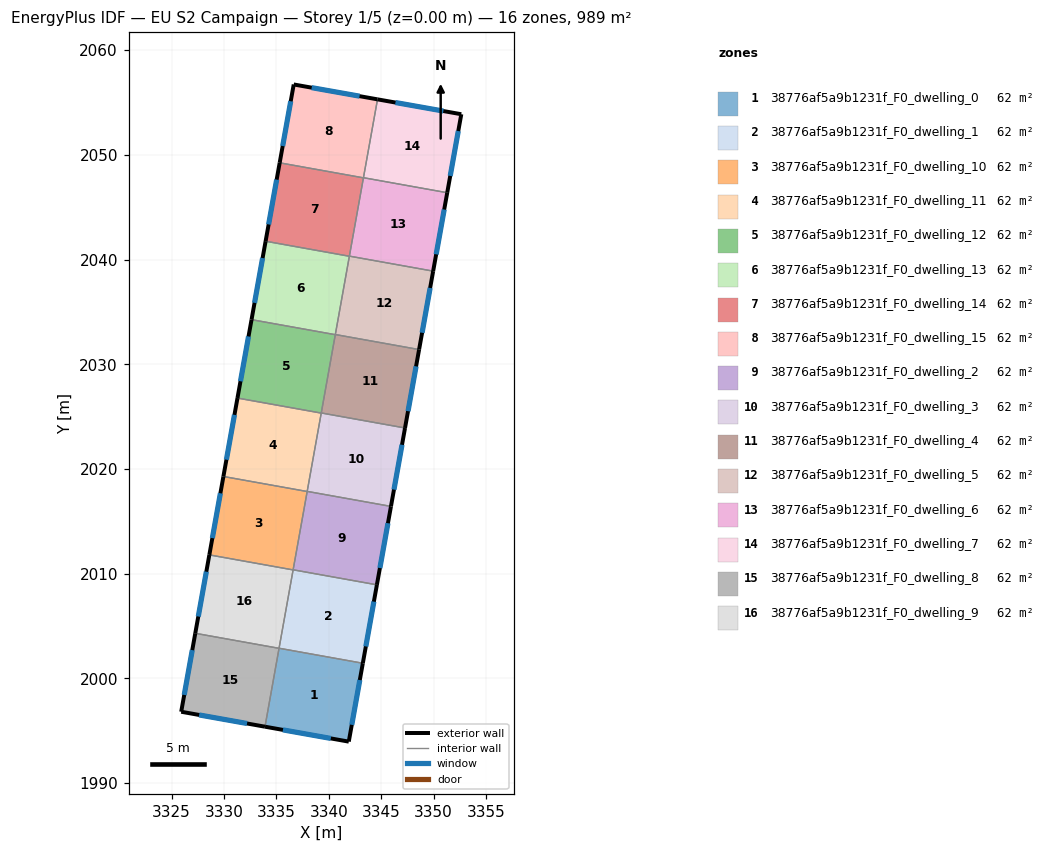
=== STOREY PLAN SPEC (per zone: floor XY polygon, exterior-wall plan segments, windows/doors) ===
zone 1: 38776af5a9b1231f_F0_dwelling_0  (61.8 m²)
  floor: (3343.25, 2001.45) (3341.91, 1993.97) (3333.91, 1995.39) (3335.25, 2002.89)
  exterior wall: (3341.91, 1993.97) – (3343.25, 2001.45)  [7.6 m]
    window: (3342.20, 1995.57) – (3342.96, 1999.85)  [7.5 m²]
  exterior wall: (3333.91, 1995.39) – (3341.91, 1993.97)  [8.1 m]
    window: (3335.62, 1995.09) – (3340.20, 1994.27)  [8.0 m²]
  interior walls: 2
zone 2: 38776af5a9b1231f_F0_dwelling_1  (61.8 m²)
  floor: (3344.59, 2008.94) (3343.25, 2001.45) (3335.25, 2002.89) (3336.60, 2010.38)
  exterior wall: (3343.25, 2001.45) – (3344.59, 2008.94)  [7.6 m]
    window: (3343.54, 2003.06) – (3344.31, 2007.34)  [7.5 m²]
  interior walls: 4
zone 3: 38776af5a9b1231f_F0_dwelling_10  (61.8 m²)
  floor: (3337.94, 2017.85) (3336.59, 2010.36) (3328.60, 2011.80) (3329.94, 2019.29)
  exterior wall: (3329.94, 2019.29) – (3328.60, 2011.80)  [7.6 m]
    window: (3329.65, 2017.68) – (3328.88, 2013.40)  [7.5 m²]
  interior walls: 4
zone 4: 38776af5a9b1231f_F0_dwelling_11  (61.8 m²)
  floor: (3339.28, 2025.34) (3337.94, 2017.85) (3329.94, 2019.29) (3331.28, 2026.77)
  exterior wall: (3331.28, 2026.77) – (3329.94, 2019.29)  [7.6 m]
    window: (3330.99, 2025.17) – (3330.23, 2020.89)  [7.5 m²]
  interior walls: 4
zone 5: 38776af5a9b1231f_F0_dwelling_12  (61.8 m²)
  floor: (3340.62, 2032.83) (3339.28, 2025.34) (3331.28, 2026.77) (3332.62, 2034.26)
  exterior wall: (3332.62, 2034.26) – (3331.28, 2026.77)  [7.6 m]
    window: (3332.34, 2032.66) – (3331.57, 2028.38)  [7.5 m²]
  interior walls: 4
zone 6: 38776af5a9b1231f_F0_dwelling_13  (61.8 m²)
  floor: (3341.97, 2040.31) (3340.62, 2032.83) (3332.62, 2034.26) (3333.97, 2041.75)
  exterior wall: (3333.97, 2041.75) – (3332.62, 2034.26)  [7.6 m]
    window: (3333.68, 2040.15) – (3332.91, 2035.86)  [7.5 m²]
  interior walls: 4
zone 7: 38776af5a9b1231f_F0_dwelling_14  (61.8 m²)
  floor: (3343.31, 2047.80) (3341.97, 2040.31) (3333.97, 2041.75) (3335.31, 2049.24)
  exterior wall: (3335.31, 2049.24) – (3333.97, 2041.75)  [7.6 m]
    window: (3335.02, 2047.63) – (3334.26, 2043.35)  [7.5 m²]
  interior walls: 3
zone 8: 38776af5a9b1231f_F0_dwelling_15  (61.8 m²)
  floor: (3344.65, 2055.30) (3343.31, 2047.80) (3335.31, 2049.24) (3336.65, 2056.72)
  exterior wall: (3336.65, 2056.72) – (3335.31, 2049.24)  [7.6 m]
    window: (3336.37, 2055.12) – (3335.60, 2050.84)  [7.5 m²]
  exterior wall: (3344.65, 2055.30) – (3336.65, 2056.72)  [8.1 m]
    window: (3342.94, 2055.60) – (3338.37, 2056.41)  [8.0 m²]
  interior walls: 3
zone 9: 38776af5a9b1231f_F0_dwelling_2  (61.8 m²)
  floor: (3345.94, 2016.43) (3344.59, 2008.94) (3336.60, 2010.38) (3337.94, 2017.86)
  exterior wall: (3344.59, 2008.94) – (3345.94, 2016.43)  [7.6 m]
    window: (3344.88, 2010.54) – (3345.65, 2014.82)  [7.5 m²]
  interior walls: 4
zone 10: 38776af5a9b1231f_F0_dwelling_3  (61.8 m²)
  floor: (3347.28, 2023.92) (3345.94, 2016.43) (3337.94, 2017.86) (3339.28, 2025.35)
  exterior wall: (3345.94, 2016.43) – (3347.28, 2023.92)  [7.6 m]
    window: (3346.23, 2018.03) – (3346.99, 2022.31)  [7.5 m²]
  interior walls: 4
zone 11: 38776af5a9b1231f_F0_dwelling_4  (61.8 m²)
  floor: (3348.62, 2031.41) (3347.28, 2023.92) (3339.28, 2025.35) (3340.63, 2032.84)
  exterior wall: (3347.28, 2023.92) – (3348.62, 2031.41)  [7.6 m]
    window: (3347.57, 2025.52) – (3348.34, 2029.80)  [7.5 m²]
  interior walls: 4
zone 12: 38776af5a9b1231f_F0_dwelling_5  (61.8 m²)
  floor: (3349.97, 2038.89) (3348.62, 2031.41) (3340.63, 2032.84) (3341.97, 2040.33)
  exterior wall: (3348.62, 2031.41) – (3349.97, 2038.89)  [7.6 m]
    window: (3348.91, 2033.01) – (3349.68, 2037.29)  [7.5 m²]
  interior walls: 4
zone 13: 38776af5a9b1231f_F0_dwelling_6  (61.8 m²)
  floor: (3351.31, 2046.38) (3349.97, 2038.89) (3341.97, 2040.33) (3341.97, 2040.31) (3343.31, 2047.80) (3343.31, 2047.82)
  exterior wall: (3349.97, 2038.89) – (3351.31, 2046.38)  [7.6 m]
    window: (3350.25, 2040.50) – (3351.02, 2044.78)  [7.5 m²]
  interior walls: 5
zone 14: 38776af5a9b1231f_F0_dwelling_7  (61.8 m²)
  floor: (3352.65, 2053.88) (3351.31, 2046.38) (3343.31, 2047.82) (3344.65, 2055.30)
  exterior wall: (3352.65, 2053.88) – (3344.65, 2055.30)  [8.1 m]
    window: (3350.94, 2054.18) – (3346.37, 2054.99)  [8.0 m²]
  exterior wall: (3351.31, 2046.38) – (3352.65, 2053.88)  [7.6 m]
    window: (3351.60, 2047.99) – (3352.37, 2052.27)  [7.5 m²]
  interior walls: 2
zone 15: 38776af5a9b1231f_F0_dwelling_8  (61.8 m²)
  floor: (3335.25, 2002.88) (3333.91, 1995.39) (3325.91, 1996.82) (3327.25, 2004.31)
  exterior wall: (3325.91, 1996.82) – (3333.91, 1995.39)  [8.1 m]
    window: (3327.62, 1996.52) – (3332.20, 1995.70)  [8.0 m²]
  exterior wall: (3327.25, 2004.31) – (3325.91, 1996.82)  [7.6 m]
    window: (3326.97, 2002.71) – (3326.20, 1998.43)  [7.5 m²]
  interior walls: 2
zone 16: 38776af5a9b1231f_F0_dwelling_9  (61.8 m²)
  floor: (3336.59, 2010.36) (3335.25, 2002.88) (3327.25, 2004.31) (3328.60, 2011.80)
  exterior wall: (3328.60, 2011.80) – (3327.25, 2004.31)  [7.6 m]
    window: (3328.31, 2010.20) – (3327.54, 2005.92)  [7.5 m²]
  interior walls: 3

=== DERIVED (storey summary) ===
Building: EU S2 Campaign
Storey: 1 of 5  (floor level z = 0.00 m)
Storey gross floor area: 989.0 m²
Zones on this storey: 16
  - 38776af5a9b1231f_F0_dwelling_0: floor 61.8 m²; exterior wall 15.7 m (47.2 m²); 2 window(s) 15.4 m²; WWR 32.7%
  - 38776af5a9b1231f_F0_dwelling_1: floor 61.8 m²; exterior wall 7.6 m (22.8 m²); 1 window(s) 7.5 m²; WWR 32.7%
  - 38776af5a9b1231f_F0_dwelling_10: floor 61.8 m²; exterior wall 7.6 m (22.8 m²); 1 window(s) 7.5 m²; WWR 32.7%
  - 38776af5a9b1231f_F0_dwelling_11: floor 61.8 m²; exterior wall 7.6 m (22.8 m²); 1 window(s) 7.5 m²; WWR 32.7%
  - 38776af5a9b1231f_F0_dwelling_12: floor 61.8 m²; exterior wall 7.6 m (22.8 m²); 1 window(s) 7.5 m²; WWR 32.7%
  - 38776af5a9b1231f_F0_dwelling_13: floor 61.8 m²; exterior wall 7.6 m (22.8 m²); 1 window(s) 7.5 m²; WWR 32.7%
  - 38776af5a9b1231f_F0_dwelling_14: floor 61.8 m²; exterior wall 7.6 m (22.8 m²); 1 window(s) 7.5 m²; WWR 32.7%
  - 38776af5a9b1231f_F0_dwelling_15: floor 61.8 m²; exterior wall 15.7 m (47.2 m²); 2 window(s) 15.4 m²; WWR 32.7%
  - 38776af5a9b1231f_F0_dwelling_2: floor 61.8 m²; exterior wall 7.6 m (22.8 m²); 1 window(s) 7.5 m²; WWR 32.7%
  - 38776af5a9b1231f_F0_dwelling_3: floor 61.8 m²; exterior wall 7.6 m (22.8 m²); 1 window(s) 7.5 m²; WWR 32.7%
  - 38776af5a9b1231f_F0_dwelling_4: floor 61.8 m²; exterior wall 7.6 m (22.8 m²); 1 window(s) 7.5 m²; WWR 32.7%
  - 38776af5a9b1231f_F0_dwelling_5: floor 61.8 m²; exterior wall 7.6 m (22.8 m²); 1 window(s) 7.5 m²; WWR 32.7%
  - 38776af5a9b1231f_F0_dwelling_6: floor 61.8 m²; exterior wall 7.6 m (22.8 m²); 1 window(s) 7.5 m²; WWR 32.7%
  - 38776af5a9b1231f_F0_dwelling_7: floor 61.8 m²; exterior wall 15.7 m (47.2 m²); 2 window(s) 15.4 m²; WWR 32.7%
  - 38776af5a9b1231f_F0_dwelling_8: floor 61.8 m²; exterior wall 15.7 m (47.2 m²); 2 window(s) 15.4 m²; WWR 32.7%
  - 38776af5a9b1231f_F0_dwelling_9: floor 61.8 m²; exterior wall 7.6 m (22.8 m²); 1 window(s) 7.5 m²; WWR 32.7%
Zone adjacency (shared interzone walls):
  - 38776af5a9b1231f_F0_dwelling_0 ↔ 38776af5a9b1231f_F0_dwelling_1
  - 38776af5a9b1231f_F0_dwelling_0 ↔ 38776af5a9b1231f_F0_dwelling_8
  - 38776af5a9b1231f_F0_dwelling_1 ↔ 38776af5a9b1231f_F0_dwelling_10
  - 38776af5a9b1231f_F0_dwelling_1 ↔ 38776af5a9b1231f_F0_dwelling_2
  - 38776af5a9b1231f_F0_dwelling_1 ↔ 38776af5a9b1231f_F0_dwelling_9
  - 38776af5a9b1231f_F0_dwelling_10 ↔ 38776af5a9b1231f_F0_dwelling_11
  - 38776af5a9b1231f_F0_dwelling_10 ↔ 38776af5a9b1231f_F0_dwelling_2
  - 38776af5a9b1231f_F0_dwelling_10 ↔ 38776af5a9b1231f_F0_dwelling_9
  - 38776af5a9b1231f_F0_dwelling_11 ↔ 38776af5a9b1231f_F0_dwelling_12
  - 38776af5a9b1231f_F0_dwelling_11 ↔ 38776af5a9b1231f_F0_dwelling_2
  - 38776af5a9b1231f_F0_dwelling_11 ↔ 38776af5a9b1231f_F0_dwelling_3
  - 38776af5a9b1231f_F0_dwelling_12 ↔ 38776af5a9b1231f_F0_dwelling_13
  - 38776af5a9b1231f_F0_dwelling_12 ↔ 38776af5a9b1231f_F0_dwelling_3
  - 38776af5a9b1231f_F0_dwelling_12 ↔ 38776af5a9b1231f_F0_dwelling_4
  - 38776af5a9b1231f_F0_dwelling_13 ↔ 38776af5a9b1231f_F0_dwelling_14
  - 38776af5a9b1231f_F0_dwelling_13 ↔ 38776af5a9b1231f_F0_dwelling_4
  - 38776af5a9b1231f_F0_dwelling_13 ↔ 38776af5a9b1231f_F0_dwelling_5
  - 38776af5a9b1231f_F0_dwelling_14 ↔ 38776af5a9b1231f_F0_dwelling_15
  - 38776af5a9b1231f_F0_dwelling_14 ↔ 38776af5a9b1231f_F0_dwelling_6
  - 38776af5a9b1231f_F0_dwelling_15 ↔ 38776af5a9b1231f_F0_dwelling_6
  - 38776af5a9b1231f_F0_dwelling_15 ↔ 38776af5a9b1231f_F0_dwelling_7
  - 38776af5a9b1231f_F0_dwelling_2 ↔ 38776af5a9b1231f_F0_dwelling_3
  - 38776af5a9b1231f_F0_dwelling_3 ↔ 38776af5a9b1231f_F0_dwelling_4
  - 38776af5a9b1231f_F0_dwelling_4 ↔ 38776af5a9b1231f_F0_dwelling_5
  - 38776af5a9b1231f_F0_dwelling_5 ↔ 38776af5a9b1231f_F0_dwelling_6
  - 38776af5a9b1231f_F0_dwelling_6 ↔ 38776af5a9b1231f_F0_dwelling_7
  - 38776af5a9b1231f_F0_dwelling_8 ↔ 38776af5a9b1231f_F0_dwelling_9